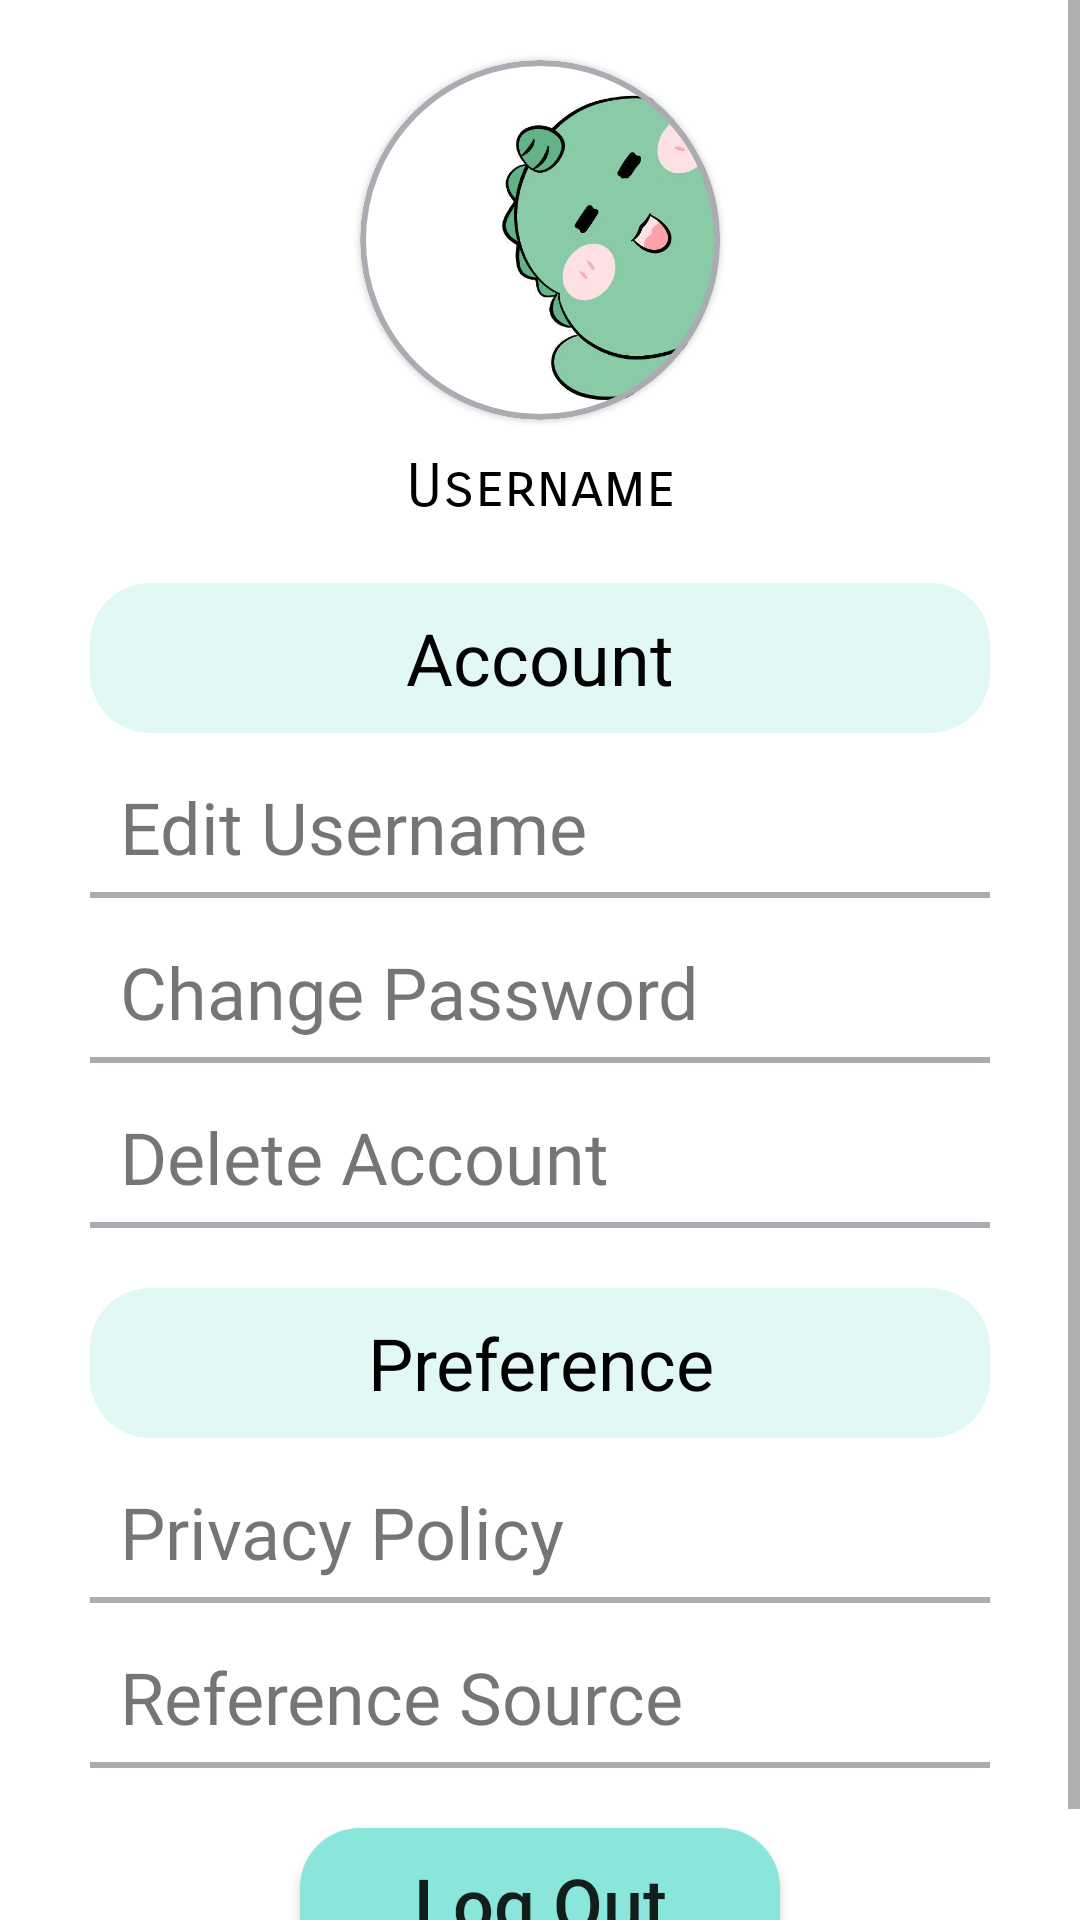

The Android layout XML behind this screen, and the referenced resources:
<!-- AndroidManifest.xml: application theme Theme.TravelPoint -->
<!-- res/layout/d_fragment_settings_main.xml -->
<?xml version="1.0" encoding="utf-8"?>

<LinearLayout xmlns:android="http://schemas.android.com/apk/res/android"
    android:layout_width="match_parent"
    android:layout_height="match_parent"
    xmlns:app="http://schemas.android.com/apk/res-auto"
    android:orientation="vertical">

    <ScrollView
        android:layout_width="match_parent"
        android:layout_height="match_parent">

        <LinearLayout
            android:layout_width="match_parent"
            android:layout_height="wrap_content"
            android:orientation="vertical" >

            <com.google.android.material.card.MaterialCardView
                android:layout_width="120dp"
                android:layout_marginTop="20dp"
                android:layout_height="120dp"
                android:layout_gravity="center"
                app:cardCornerRadius="60dp"
                app:strokeColor="#ababb2"
                app:strokeWidth="2dp">

                <ImageView
                    android:layout_width="match_parent"
                    android:layout_height="match_parent"
                    android:src="@drawable/img_setting" />

            </com.google.android.material.card.MaterialCardView>

            <TextView
                android:id="@+id/setting_username"
                android:layout_width="match_parent"
                android:fontFamily="sans-serif-smallcaps"
                android:textColor="@color/black"
                android:layout_height="wrap_content"
                android:text="Username"
                android:gravity="center"
                android:paddingTop="10dp"
                android:textSize="20dp"/>

            <TextView
                android:layout_width="match_parent"
                android:layout_height="50dp"
                android:textSize="24dp"
                android:text="Account"
                android:gravity="center"
                android:textColor="@color/black"
                android:layout_marginHorizontal="30dp"
                android:layout_marginTop="20dp"
                android:background="@drawable/setting_bg_co" />

            <LinearLayout
                android:id="@+id/btn_edit_username"
                android:layout_width="match_parent"
                android:layout_height="55dp"
                android:layout_marginHorizontal="30dp"
                android:paddingHorizontal="10dp"
                android:paddingTop="5dp"
                android:clickable="true"
                android:orientation="horizontal"
                android:background="@drawable/setting_btm_line">

                <TextView
                    android:layout_width="300dp"
                    android:layout_height="wrap_content"
                    android:layout_marginTop="10dp"
                    android:fontFamily="@font/antic"
                    android:text="Edit Username"
                    android:textSize="24dp" />

                <ImageButton
                    android:layout_width="40dp"
                    android:layout_height="40dp"
                    android:layout_gravity="center_vertical"
                    android:background="@drawable/ic_baseline_keyboard_arrow_right_24"/>

            </LinearLayout>

            <LinearLayout
                android:id="@+id/btn_change_pass"
                android:layout_width="match_parent"
                android:layout_height="55dp"
                android:layout_marginHorizontal="30dp"
                android:paddingHorizontal="10dp"
                android:paddingTop="5dp"
                android:clickable="true"
                android:orientation="horizontal"
                android:background="@drawable/setting_btm_line">

                <TextView
                    android:layout_width="300dp"
                    android:layout_height="wrap_content"
                    android:layout_marginTop="10dp"
                    android:fontFamily="@font/antic"
                    android:text="Change Password"
                    android:textSize="24dp" />

                <ImageButton
                    android:layout_width="40dp"
                    android:layout_height="40dp"
                    android:layout_gravity="center_vertical"
                    android:background="@drawable/ic_baseline_keyboard_arrow_right_24"/>

            </LinearLayout>

            <LinearLayout
                android:id="@+id/btn_delete"
                android:layout_width="match_parent"
                android:layout_height="55dp"
                android:layout_marginHorizontal="30dp"
                android:paddingHorizontal="10dp"
                android:paddingTop="5dp"
                android:clickable="true"
                android:orientation="horizontal"
                android:background="@drawable/setting_btm_line">

                <TextView
                    android:layout_width="300dp"
                    android:layout_height="wrap_content"
                    android:layout_marginTop="10dp"
                    android:fontFamily="@font/antic"
                    android:text="Delete Account"
                    android:textSize="24dp" />

                <ImageButton
                    android:layout_width="40dp"
                    android:layout_height="40dp"
                    android:layout_gravity="center_vertical"
                    android:background="@drawable/ic_baseline_keyboard_arrow_right_24"/>

            </LinearLayout>


            <TextView
                android:layout_width="match_parent"
                android:layout_height="50dp"
                android:textSize="24dp"
                android:text="Preference"
                android:gravity="center"
                android:textColor="@color/black"
                android:layout_marginHorizontal="30dp"
                android:layout_marginTop="20dp"
                android:background="@drawable/setting_bg_co"/>

            <LinearLayout
                android:id="@+id/btn_privacy"
                android:layout_width="match_parent"
                android:layout_height="55dp"
                android:layout_marginHorizontal="30dp"
                android:paddingHorizontal="10dp"
                android:paddingTop="5dp"
                android:clickable="true"
                android:orientation="horizontal"
                android:background="@drawable/setting_btm_line">

                <TextView
                    android:layout_width="300dp"
                    android:layout_height="wrap_content"
                    android:layout_marginTop="10dp"
                    android:fontFamily="@font/antic"
                    android:text="Privacy Policy"
                    android:textSize="24dp" />

                <ImageButton
                    android:layout_width="40dp"
                    android:layout_height="40dp"
                    android:layout_gravity="center_vertical"
                    android:background="@drawable/ic_baseline_keyboard_arrow_right_24"/>

            </LinearLayout>

            <LinearLayout
                android:id="@+id/btn_source"
                android:layout_width="match_parent"
                android:layout_height="55dp"
                android:layout_marginHorizontal="30dp"
                android:paddingHorizontal="10dp"
                android:paddingTop="5dp"
                android:clickable="true"
                android:orientation="horizontal"
                android:background="@drawable/setting_btm_line">

                <TextView
                    android:layout_width="300dp"
                    android:layout_height="wrap_content"
                    android:layout_marginTop="10dp"
                    android:fontFamily="@font/antic"
                    android:text="Reference Source"
                    android:textSize="24dp" />

                <ImageButton
                    android:layout_width="40dp"
                    android:layout_height="40dp"
                    android:layout_gravity="center_vertical"
                    android:background="@drawable/ic_baseline_keyboard_arrow_right_24"/>

            </LinearLayout>

            <androidx.appcompat.widget.AppCompatButton
                android:id="@+id/btn_logout"
                android:layout_width="match_parent"
                android:layout_height="50dp"
                android:textSize="24dp"
                android:textAllCaps="false"
                android:text="Log Out"
                android:gravity="center"
                android:layout_marginHorizontal="100dp"
                android:layout_marginVertical="20dp"
                android:background="@drawable/button_bg"/>

        </LinearLayout>

    </ScrollView>
</LinearLayout>
<!-- resources referenced by this layout -->
<resources>
  <color name="black">#FF000000</color>
  <!-- drawable button_bg (drawable) -->
  <?xml version="1.0" encoding="utf-8"?>
  
  <shape xmlns:android="http://schemas.android.com/apk/res/android"
      android:shape="rectangle">
  
      <solid android:color="@color/mint"/>
  
      <corners android:radius="20dp"/>
  
  </shape>
  <!-- drawable img_setting: jpg bitmap (drawable-v24, 23865 bytes) -->
  <!-- drawable setting_bg_co (drawable) -->
  <?xml version="1.0" encoding="utf-8"?>
  
  <shape xmlns:android="http://schemas.android.com/apk/res/android">
  
      <corners android:radius="20dp"/>
  
      <solid android:color="#52A6E8DF" />
  
  </shape>
  <!-- drawable setting_btm_line (drawable) -->
  <layer-list xmlns:android="http://schemas.android.com/apk/res/android">
  
      <item>
          <shape android:shape="rectangle" >
              <solid android:color="@color/white" />
          </shape>
      </item>
  
      <item android:top="-2dp" android:right="-2dp" android:left="-2dp">
          <shape>
              <solid android:color="@android:color/transparent" />
              <stroke android:width="2dp"
                  android:color="#ababb2"/>
          </shape>
      </item>
  
  </layer-list>
  <style name="Theme.TravelPoint" parent="Theme.MaterialComponents.Light.NoActionBar">
          
          <item name="colorPrimary">@color/black</item>
          <item name="colorPrimaryVariant">@color/mint</item>
          <item name="colorOnPrimary">@color/white</item>
          
          <item name="colorSecondary">@color/teal_200</item>
          <item name="colorSecondaryVariant">@color/teal_700</item>
          <item name="colorOnSecondary">@color/black</item>
          
          <item name="android:statusBarColor" tools:targetApi="l">?attr/colorPrimaryVariant</item>
          
      </style>
  <color name="mint">#8AE6DA</color>
  <color name="white">#FFFFFFFF</color>
  <color name="teal_200">#FF03DAC5</color>
  <color name="teal_700">#FF018786</color>
</resources>
